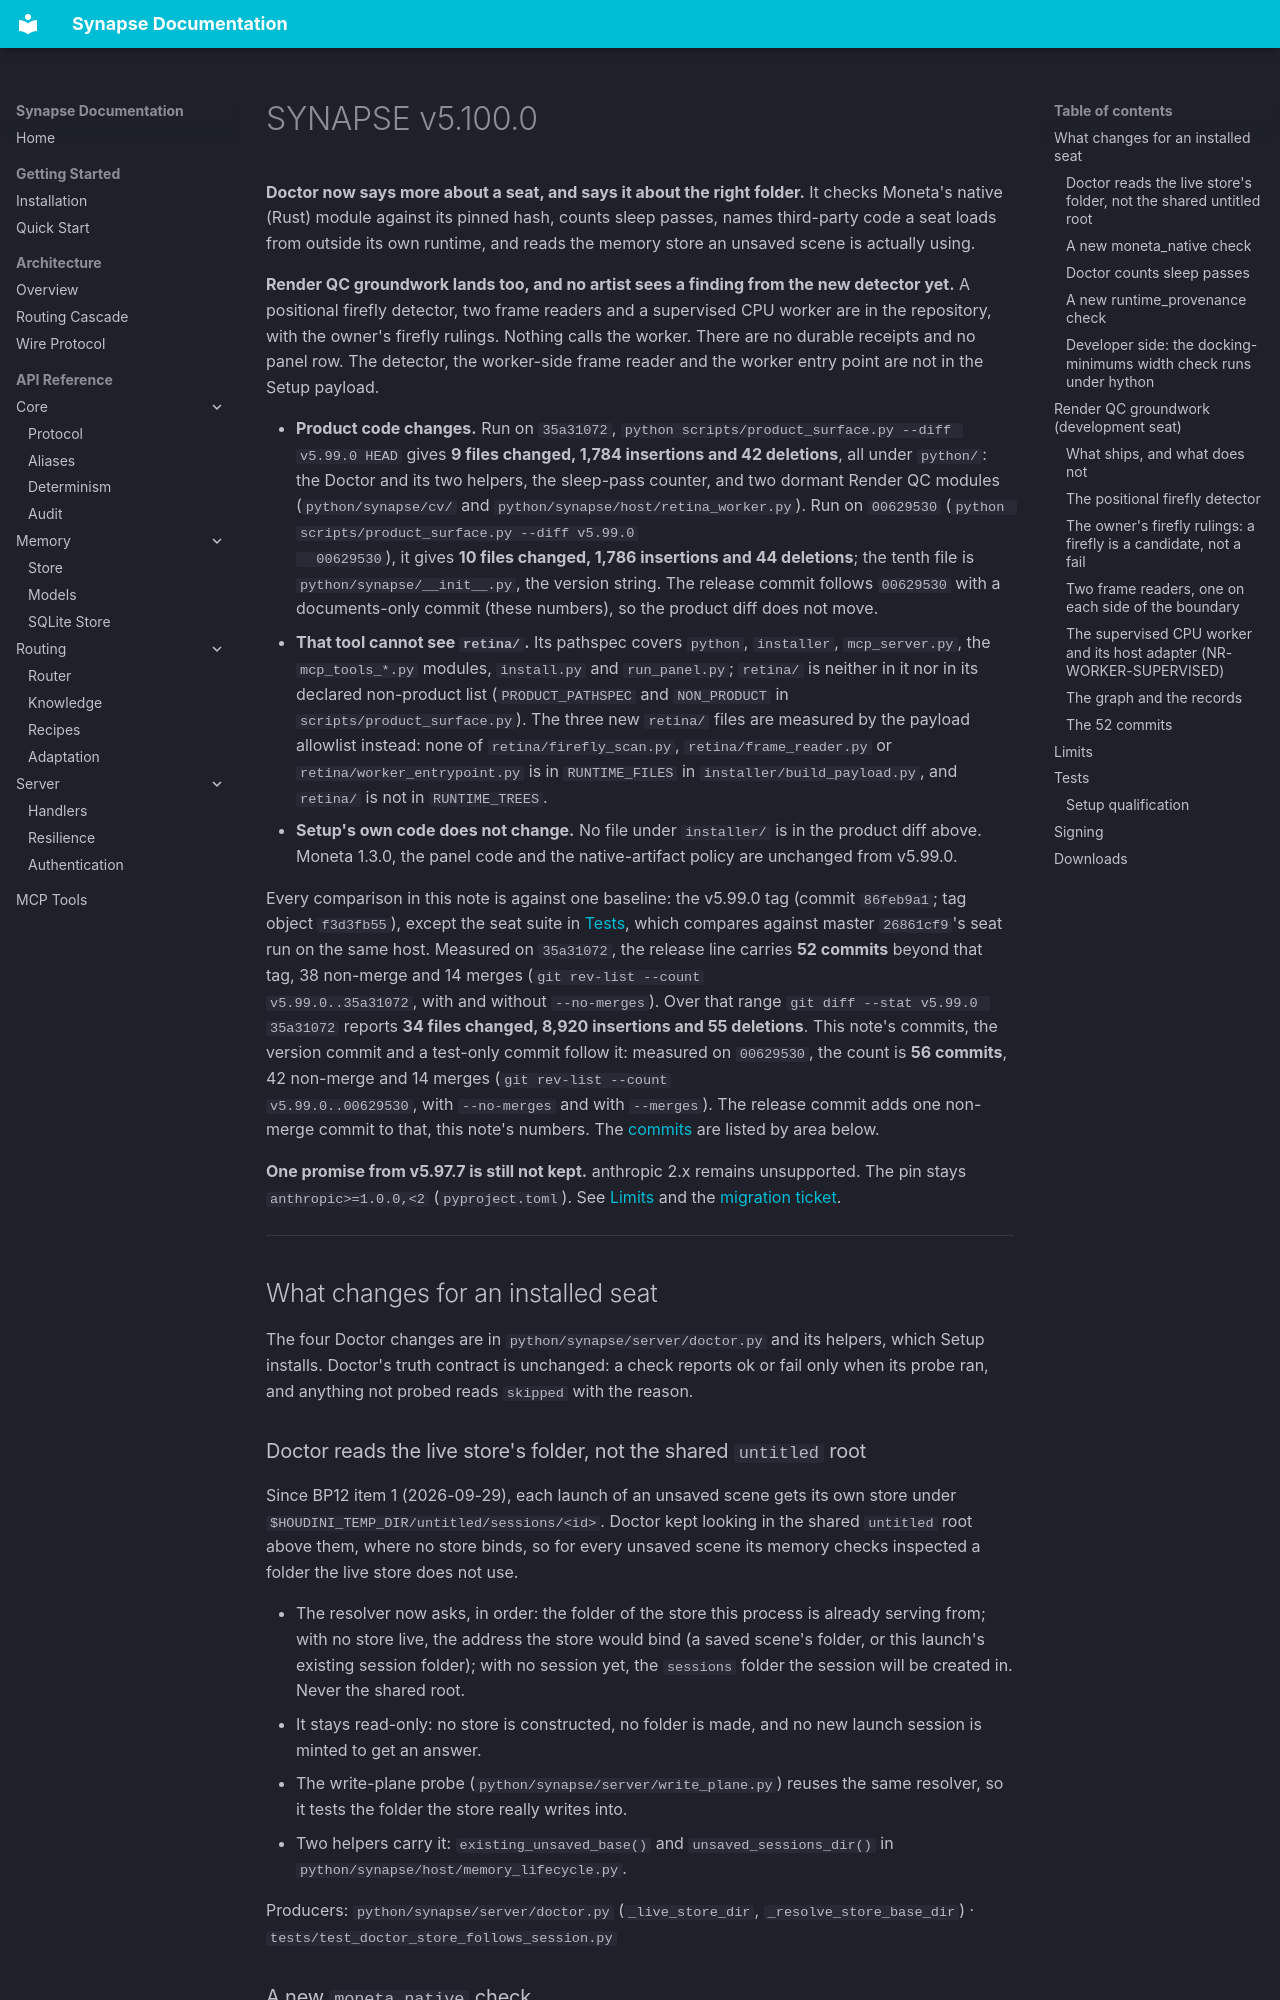

repository: JosephOIbrahim/Synapse · page: releases/v5.100.0/index.html · generator: mkdocs

# SYNAPSE v5.100.0

**Doctor now says more about a seat, and says it about the right folder.** It
checks Moneta's native (Rust) module against its pinned hash, counts sleep
passes, names third-party code a seat loads from outside its own runtime, and
reads the memory store an unsaved scene is actually using.

**Render QC groundwork lands too, and no artist sees a finding from the new detector yet.** A
positional firefly detector, two frame readers and a supervised CPU worker are
in the repository, with the owner's firefly rulings. Nothing calls the worker.
There are no durable receipts and no panel row. The detector, the worker-side
frame reader and the worker entry point are not in the Setup payload.

- **Product code changes.** Run on `35a31072`,
  `python scripts/product_surface.py --diff v5.99.0 HEAD` gives **9 files
  changed, 1,784 insertions and 42 deletions**, all under `python/`: the Doctor
  and its two helpers, the sleep-pass counter, and two dormant Render QC
  modules (`python/synapse/cv/` and `python/synapse/host/retina_worker.py`).
  Run on `00629530` (`python scripts/product_surface.py --diff v5.99.0
  00629530`), it gives **10 files changed, 1,786 insertions and 44
  deletions**; the tenth file is `python/synapse/__init__.py`, the version
  string. The release commit follows `00629530` with a documents-only
  commit (these numbers), so the product diff does not move.
- **That tool cannot see `retina/`.** Its pathspec covers `python`,
  `installer`, `mcp_server.py`, the `mcp_tools_*.py` modules, `install.py` and
  `run_panel.py`; `retina/` is neither in it nor in its declared non-product
  list (`PRODUCT_PATHSPEC` and `NON_PRODUCT` in `scripts/product_surface.py`).
  The three new `retina/` files are measured by the payload allowlist instead:
  none of `retina/firefly_scan.py`, `retina/frame_reader.py` or
  `retina/worker_entrypoint.py` is in `RUNTIME_FILES` in
  `installer/build_payload.py`, and `retina/` is not in `RUNTIME_TREES`.
- **Setup's own code does not change.** No file under `installer/` is in the
  product diff above. Moneta 1.3.0, the panel code and the native-artifact
  policy are unchanged from v5.99.0.

Every comparison in this note is against one baseline: the v5.99.0 tag
(commit `86feb9a1`; tag object `f3d3fb55`), except the seat suite in
[Tests](#tests), which compares against master `26861cf9`'s seat run on the
same host. Measured on `35a31072`, the release line carries **52 commits**
beyond that tag, 38 non-merge and 14 merges (`git rev-list --count
v5.99.0..35a31072`, with and without `--no-merges`). Over that range
`git diff --stat v5.99.0 35a31072` reports **34 files changed, 8,920
insertions and 55 deletions**. This note's commits, the version commit and
a test-only commit follow it: measured on `00629530`, the count is **56
commits**, 42 non-merge and 14 merges (`git rev-list --count
v5.99.0..00629530`, with `--no-merges` and with `--merges`). The release
commit adds one non-merge commit to that, this note's numbers. The
[commits](#the-52-commits) are listed by area below.

**One promise from v5.97.7 is still not kept.**
anthropic 2.x remains unsupported. The pin stays `anthropic>=1.0.0,<2`
(`pyproject.toml`). See [Limits](#limits) and the
[migration ticket](../tickets/ANTHROPIC_SDK_2X_MIGRATION.md).

---

## What changes for an installed seat

The four Doctor changes are in `python/synapse/server/doctor.py` and its
helpers, which Setup installs. Doctor's truth contract is unchanged: a check reports ok or fail only
when its probe ran, and anything not probed reads `skipped` with the reason.
